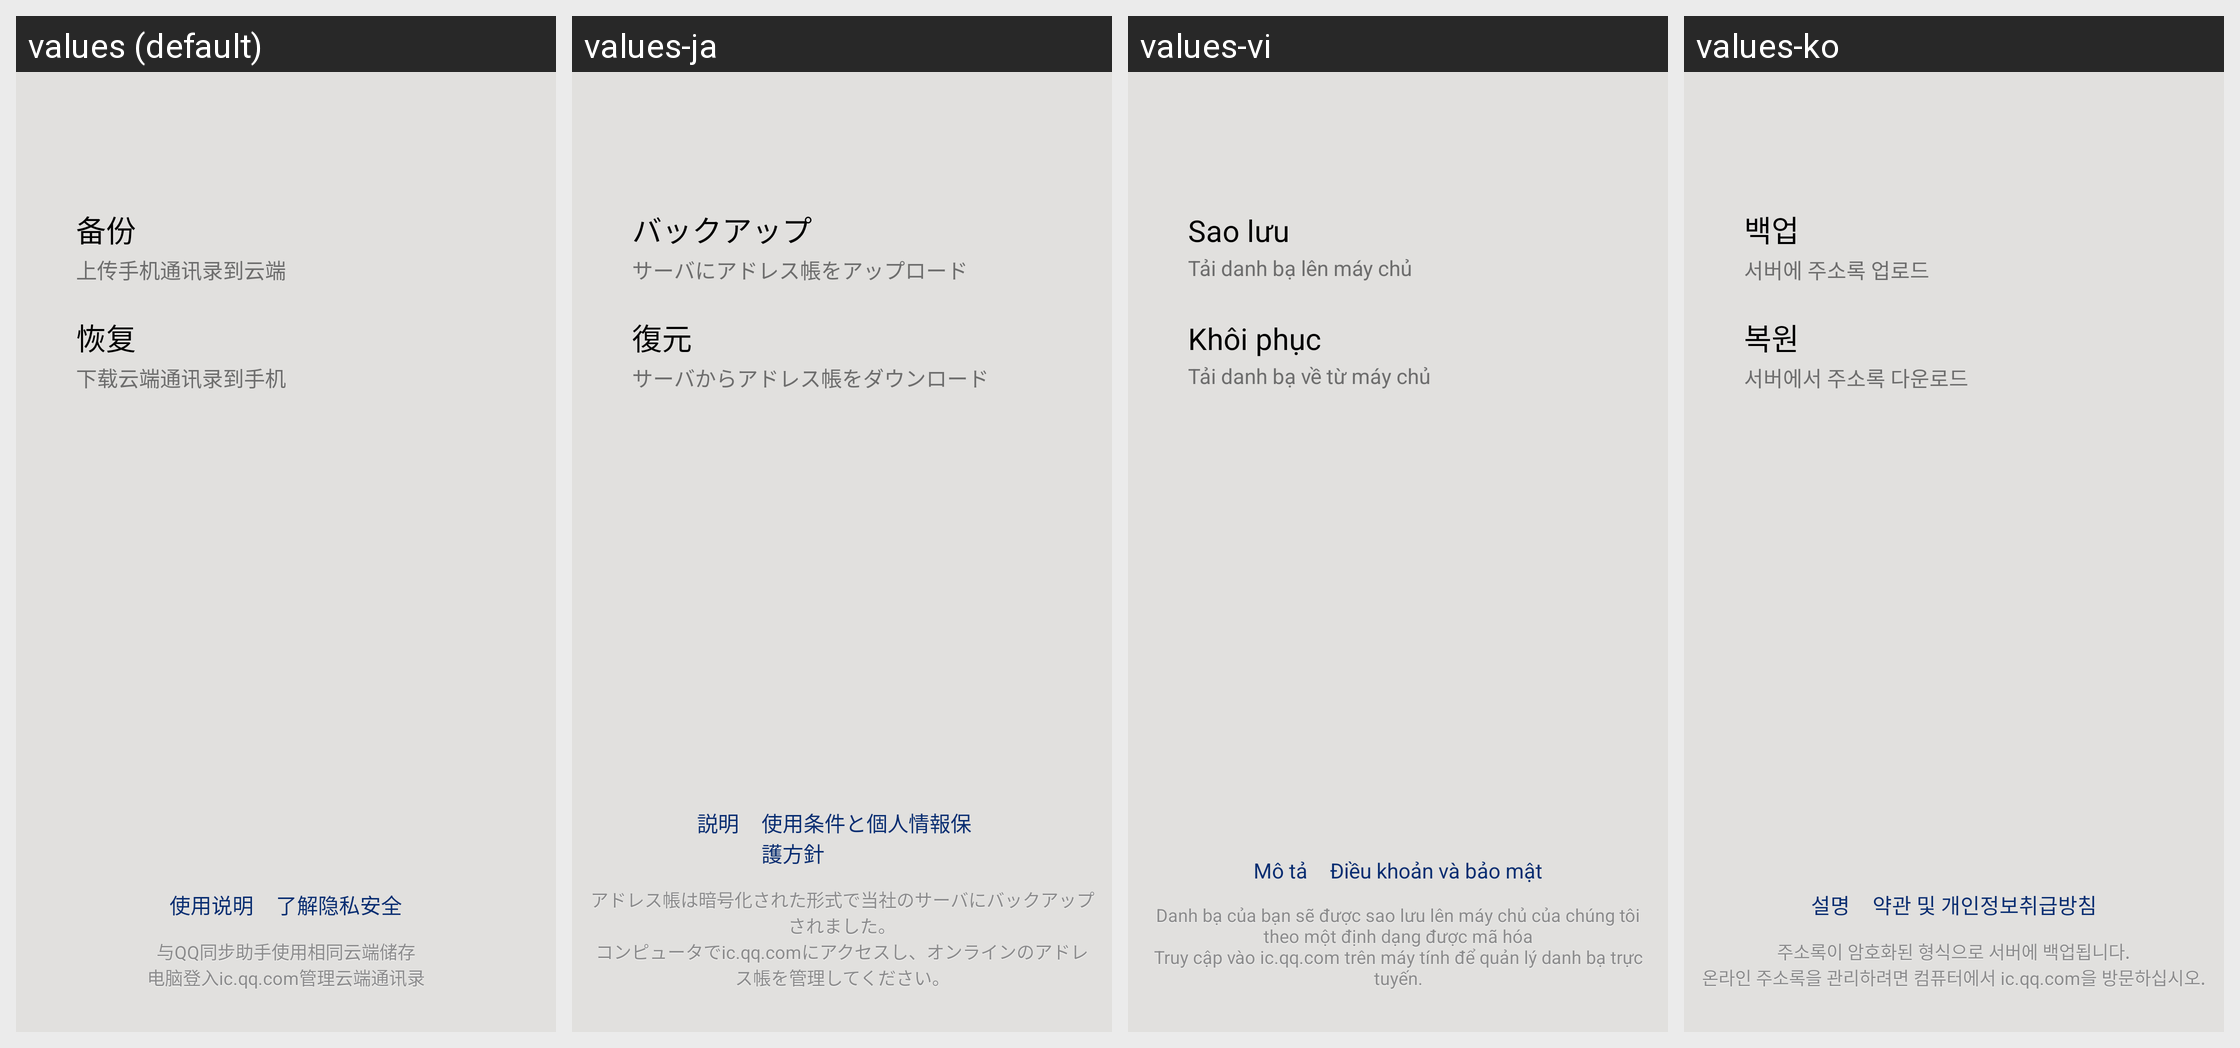

Translations of the strings shown on this Android screen, per locale in the grid:
Android screen res/layout/qq_sync.xml rendered under 4 locales, left to right: values (default), values-ja, values-vi, values-ko. Device: Nexus 5 (rendered at 1080×1920; each locale shown at half size, 540×960, under a caption strip naming it); theme MMTheme.Basic.
Other locales in the repository, not shown: values-ar, values-en, values-es, values-in, values-it, values-iw, values-ms, values-pl, values-pt, values-ru, values-tr, values-zh-rCN, values-zh-rTW.
Strings drawn on this screen, with the default value and each locale's value (text and hints the layout hard-codes, and strings that could not be matched under every locale, appear in the picture but are not listed):

qq_sync_upload
  values: 备份
  values-ja: バックアップ
  values-vi: Sao lưu
  values-ko: 백업

qq_sync_upload_hint
  values: 上传手机通讯录到云端
  values-ja: サーバにアドレス帳をアップロード
  values-vi: Tải danh bạ lên máy chủ
  values-ko: 서버에 주소록 업로드

qq_sync_download
  values: 恢复
  values-ja: 復元
  values-vi: Khôi phục
  values-ko: 복원

qq_sync_download_hint
  values: 下载云端通讯录到手机
  values-ja: サーバからアドレス帳をダウンロード
  values-vi: Tải danh bạ về từ máy chủ
  values-ko: 서버에서 주소록 다운로드

qq_sync_intro
  values: 使用说明
  values-ja: 説明
  values-vi: Mô tả
  values-ko: 설명

qq_sync_pwd_safe_tip
  values: 了解隐私安全
  values-ja: 使用条件と個人情報保護方針
  values-vi: Điều khoản và bảo mật
  values-ko: 약관 및 개인정보취급방침

qq_sync_bottom
  values: 与QQ同步助手使用相同云端储存
      电脑登入ic.qq.com管理云端通讯录
  values-ja: アドレス帳は暗号化された形式で当社のサーバにバックアップされました。
      コンピュータでic.qq.comにアクセスし、オンラインのアドレス帳を管理してください。
  values-vi: Danh bạ của bạn sẽ được sao lưu lên máy chủ của chúng tôi theo một định dạng được mã hóa
      Truy cập vào ic.qq.com trên máy tính để quản lý danh bạ trực tuyến.
  values-ko: 주소록이 암호화된 형식으로 서버에 백업됩니다.
      온라인 주소록을 관리하려면 컴퓨터에서 ic.qq.com을 방문하십시오.
